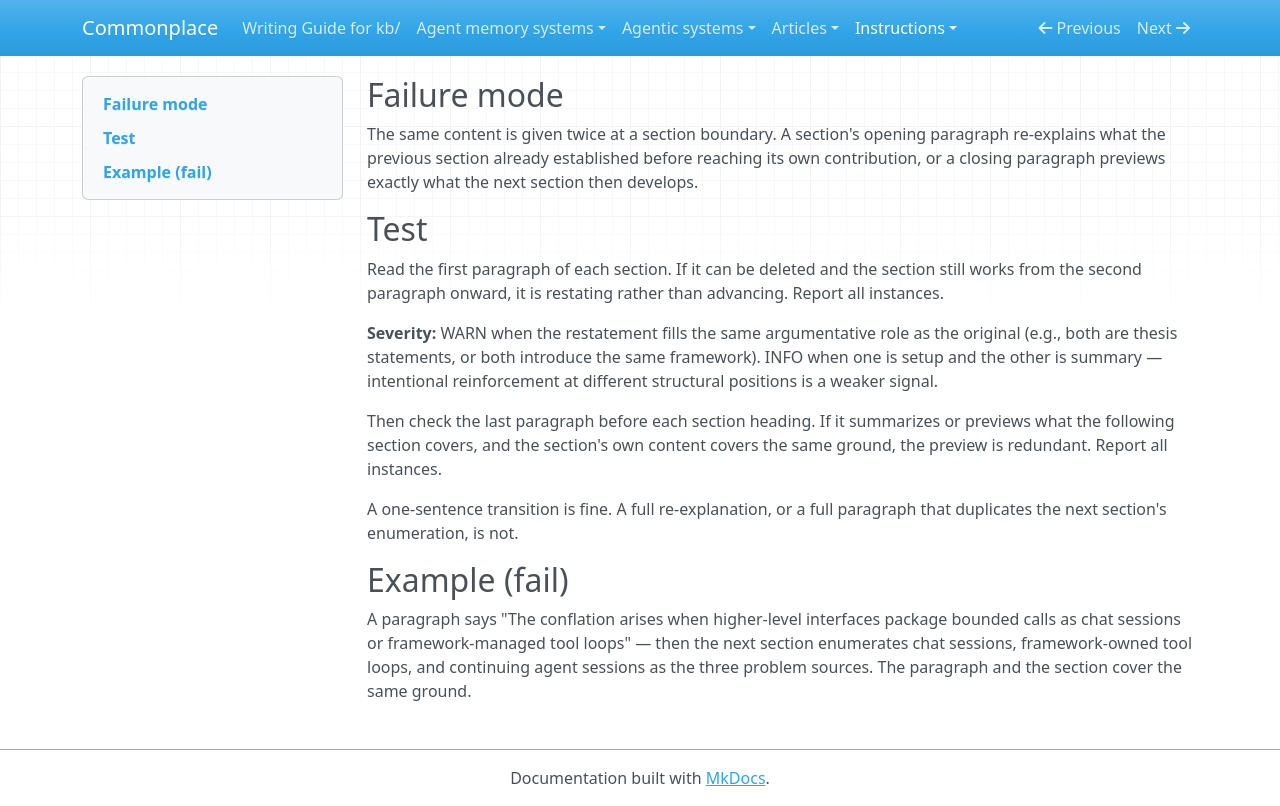

repository: zby/commonplace · page: instructions/review-gates/prose/redundant-restatement/index.html · generator: mkdocs

---
gate_id: prose/redundant-restatement
name: Redundant restatement
description: 'The same content is given twice at a section boundary: an opening paragraph re-explains the previous section, or a closing paragraph previews what the next section then develops.'
type: types/review-gate.md
lens: prose
watches: [body]
staleness: changed
depth: 4
---

## Failure mode

The same content is given twice at a section boundary. A section's opening paragraph re-explains what the previous section already established before reaching its own contribution, or a closing paragraph previews exactly what the next section then develops.

## Test

Read the first paragraph of each section. If it can be deleted and the section still works from the second paragraph onward, it is restating rather than advancing. Report all instances.

**Severity:** WARN when the restatement fills the same argumentative role as the original (e.g., both are thesis statements, or both introduce the same framework). INFO when one is setup and the other is summary — intentional reinforcement at different structural positions is a weaker signal.

Then check the last paragraph before each section heading. If it summarizes or previews what the following section covers, and the section's own content covers the same ground, the preview is redundant. Report all instances.

A one-sentence transition is fine. A full re-explanation, or a full paragraph that duplicates the next section's enumeration, is not.

## Example (fail)

A paragraph says "The conflation arises when higher-level interfaces package bounded calls as chat sessions or framework-managed tool loops" — then the next section enumerates chat sessions, framework-owned tool loops, and continuing agent sessions as the three problem sources. The paragraph and the section cover the same ground.
